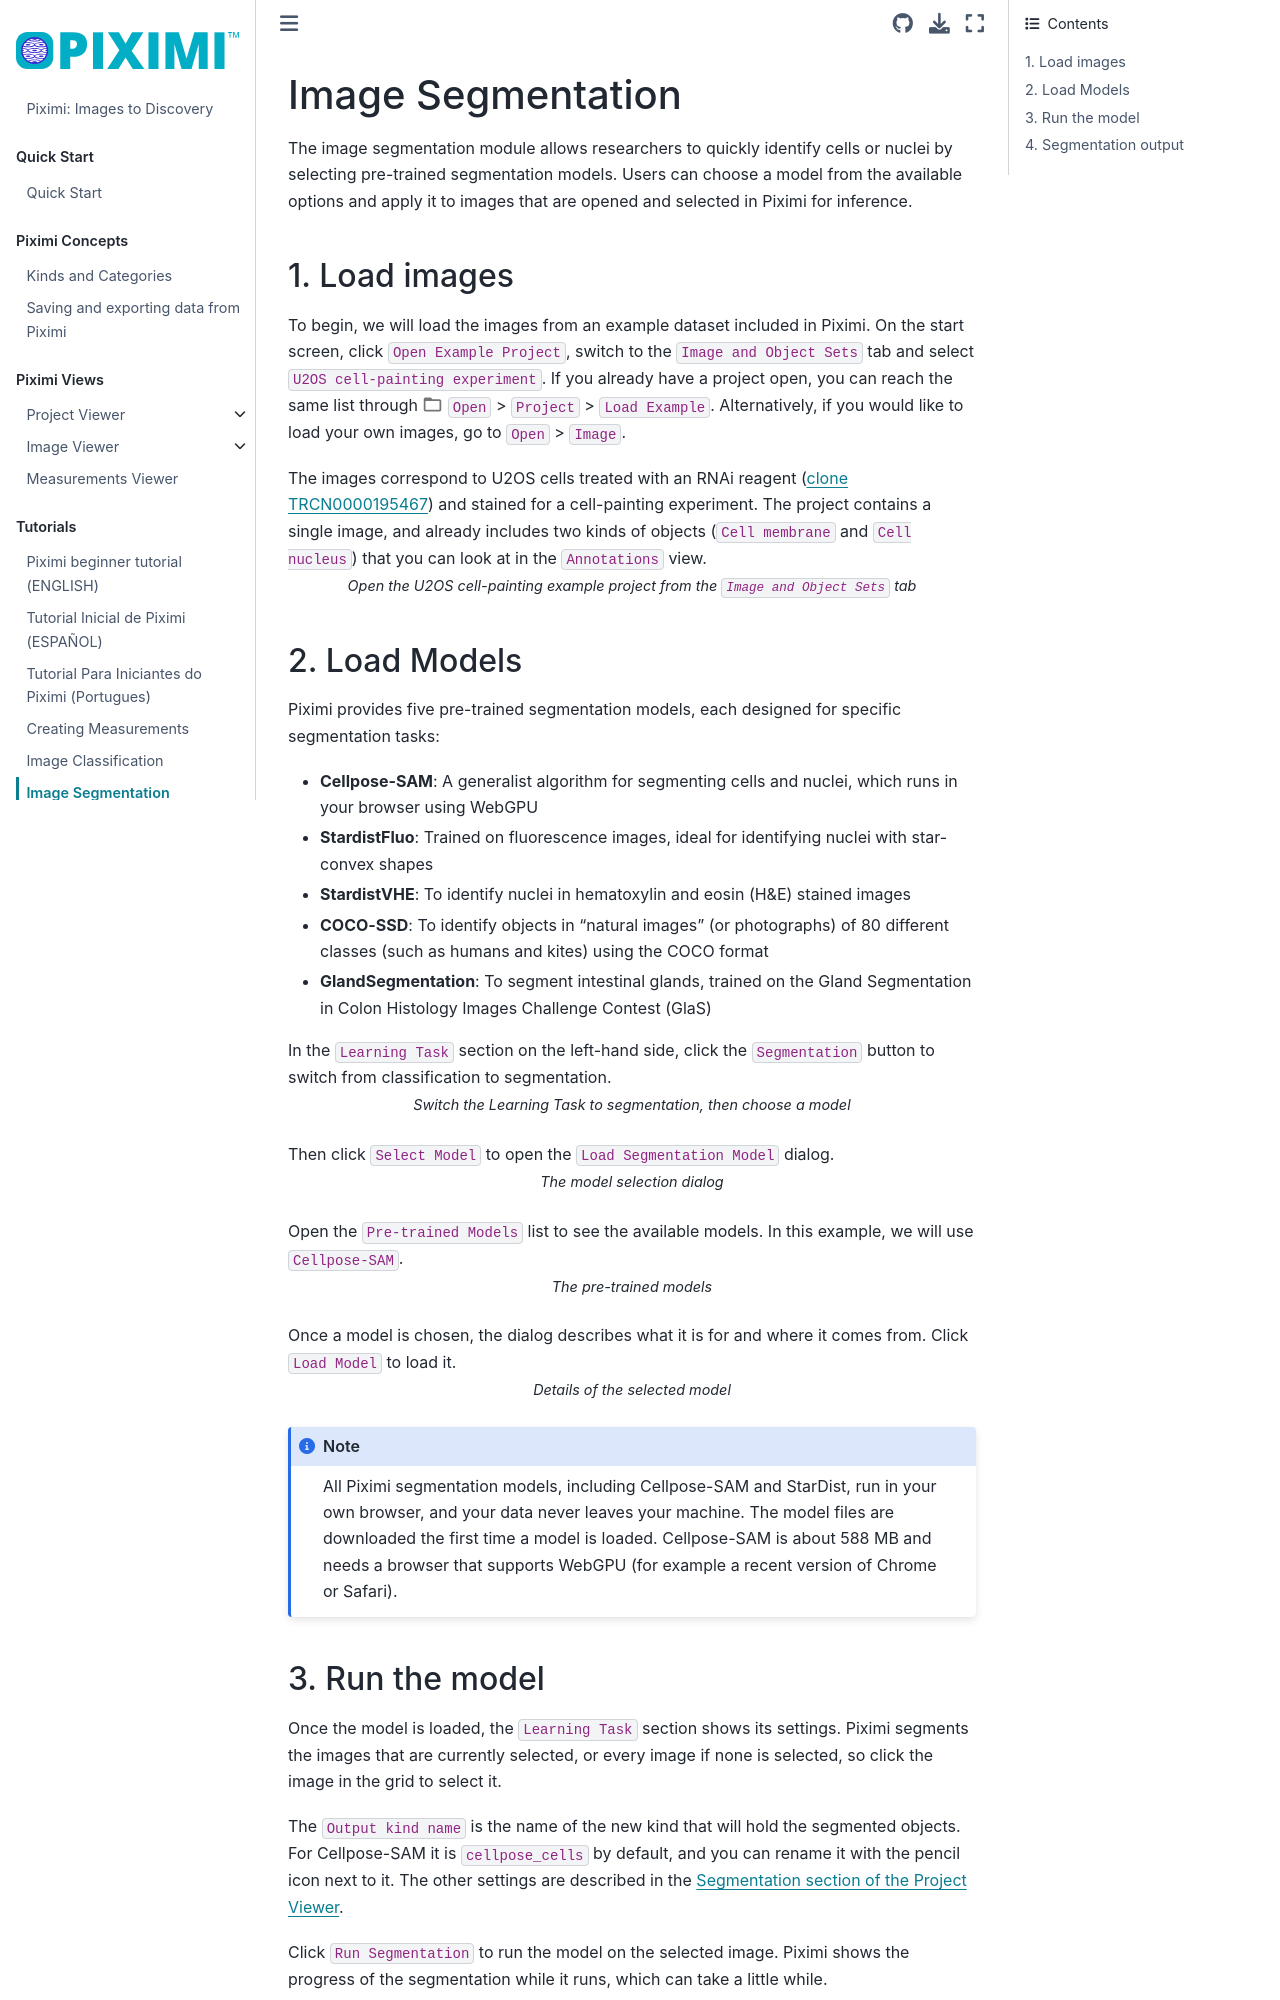

repository: piximi/documentation · page: pages/tutorial/segmentation-tutorial.html · generator: jekyll

# Image Segmentation

The image segmentation module allows researchers to quickly identify cells or nuclei by selecting pre-trained segmentation models. Users can choose a model from the available options and apply it to images that are opened and selected in Piximi for inference.

## 1. Load images

To begin, we will load the images from an example dataset included in Piximi. On the start screen, click `Open Example Project`, switch to the `Image and Object Sets` tab and select `U2OS cell-painting experiment`. If you already have a project open, you can reach the same list through ![open](../../img/icons/open-folder-icon.svg) `Open` > `Project` > `Load Example`. Alternatively, if you would like to load your own images, go to `Open` > `Image`.

The images correspond to U2OS cells treated with an RNAi reagent ([clone TRCN0000195467](https://portals.broadinstitute.org/gpp/public/clone/details?cloneId=TRCN0000195467)) and stained for a cell-painting experiment. The project contains a single image, and already includes two kinds of objects (`Cell membrane` and `Cell nucleus`) that you can look at in the `Annotations` view.

<img  class="theme-img dark-img content-img" src=../../img/segmentation-tutorial/segmentation-tutorial-dark-open-example.webp>
<img  class="theme-img light-img content-img" src=../../img/segmentation-tutorial/segmentation-tutorial-light-open-example.webp>

```{div} tutorial-caption
Open the U2OS cell-painting example project from the `Image and Object Sets` tab
```

## 2. Load Models

Piximi provides five pre-trained segmentation models, each designed for specific segmentation tasks:

- **Cellpose-SAM**: A generalist algorithm for segmenting cells and nuclei, which runs in your browser using WebGPU
- **StardistFluo**: Trained on fluorescence images, ideal for identifying nuclei with star-convex shapes
- **StardistVHE**: To identify nuclei in hematoxylin and eosin (H&E) stained images
- **COCO-SSD**: To identify objects in “natural images” (or photographs) of 80 different classes (such as humans and kites) using the COCO format
- **GlandSegmentation**: To segment intestinal glands, trained on the Gland Segmentation in Colon Histology Images Challenge Contest (GlaS)

In the `Learning Task` section on the left-hand side, click the `Segmentation` button to switch from classification to segmentation.

<img  class="theme-img dark-img content-img fig-315 fig-center" src=../../img/segmentation-tutorial/segmentation-tutorial-dark-section.webp>
<img  class="theme-img light-img content-img fig-315 fig-center" src=../../img/segmentation-tutorial/segmentation-tutorial-light-section.webp>

```{div} tutorial-caption
Switch the Learning Task to segmentation, then choose a model
```

Then click `Select Model` to open the `Load Segmentation Model` dialog.

<img  class="theme-img dark-img content-img fig-600 fig-center" src=../../img/segmentation-tutorial/segmentation-tutorial-dark-select-model.webp>
<img  class="theme-img light-img content-img fig-600 fig-center" src=../../img/segmentation-tutorial/segmentation-tutorial-light-select-model.webp>

```{div} tutorial-caption
The model selection dialog
```

Open the `Pre-trained Models` list to see the available models. In this example, we will use `Cellpose-SAM`.

<img  class="theme-img dark-img content-img fig-600 fig-center" src=../../img/segmentation-tutorial/segmentation-tutorial-dark-model-list.webp>
<img  class="theme-img light-img content-img fig-600 fig-center" src=../../img/segmentation-tutorial/segmentation-tutorial-light-model-list.webp>

```{div} tutorial-caption
The pre-trained models
```

Once a model is chosen, the dialog describes what it is for and where it comes from. Click `Load Model` to load it.

<img  class="theme-img dark-img content-img fig-600 fig-center" src=../../img/segmentation-tutorial/segmentation-tutorial-dark-model-selected.webp>
<img  class="theme-img light-img content-img fig-600 fig-center" src=../../img/segmentation-tutorial/segmentation-tutorial-light-model-selected.webp>

```{div} tutorial-caption
Details of the selected model
```

```{note}
All Piximi segmentation models, including Cellpose-SAM and StarDist, run in your own browser, and your data never leaves your machine. The model files are downloaded the first time a model is loaded. Cellpose-SAM is about 588 MB and needs a browser that supports WebGPU (for example a recent version of Chrome or Safari).
```
